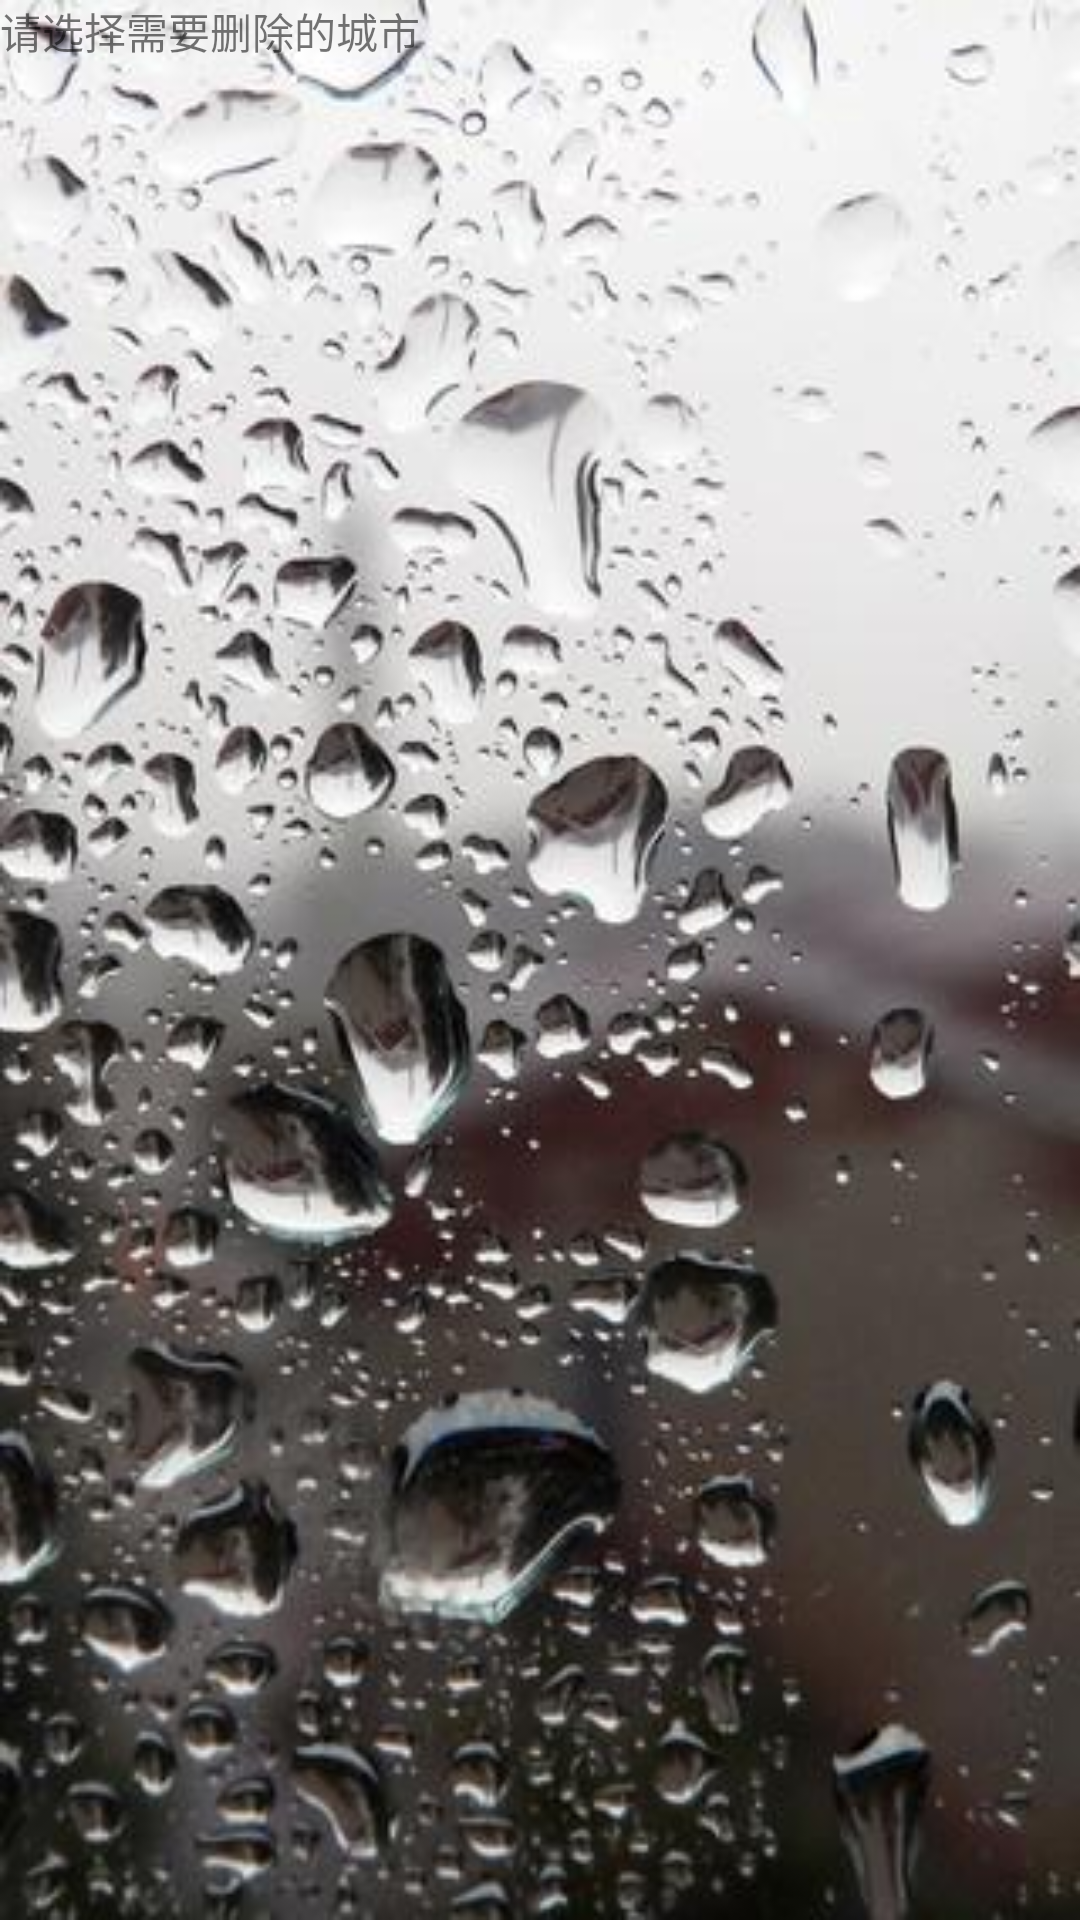

Layout XML and referenced resources for this Android screen:
<!-- AndroidManifest.xml: application theme AppTheme -->
<!-- res/layout/delect_city.xml -->
<?xml version="1.0" encoding="utf-8"?>
<ScrollView xmlns:android="http://schemas.android.com/apk/res/android"
    android:layout_width="match_parent"
    android:layout_height="match_parent"
    android:background="@mipmap/bg5">

    <LinearLayout
        android:id="@+id/delect_main"
        android:layout_width="match_parent"
        android:layout_height="wrap_content"
        android:orientation="vertical">

        <TextView
            android:layout_width="match_parent"
            android:layout_height="match_parent"
            android:text="@string/delectCity" />

        <LinearLayout
            android:id="@+id/delect"
            android:layout_width="match_parent"
            android:layout_height="wrap_content"
            android:layout_margin="10dp"
            android:background="@drawable/flag"
            android:orientation="vertical" />
    </LinearLayout>
</ScrollView>
<!-- resources referenced by this layout -->
<resources>
  <!-- drawable flag (drawable) -->
  <?xml version="1.0" encoding="utf-8"?>
  <shape xmlns:android="http://schemas.android.com/apk/res/android" android:shape="rectangle">
      <corners android:radius="10dp"></corners>
      <solid android:color="#443d9140"></solid>
  </shape>
  <!-- mipmap bg5: jpg bitmap (mipmap-hdpi, 37169 bytes) -->
  <string name="delectCity">请选择需要删除的城市</string>
  <style name="AppTheme" parent="Theme.AppCompat.Light.DarkActionBar">
          
          <item name="colorPrimary">@color/colorPrimary</item>
          <item name="colorPrimaryDark">@color/colorPrimaryDark</item>
          <item name="colorAccent">@color/colorAccent</item>
      </style>
  <!-- not gathered from this repository: default colours our renderer supplied (Android Studio template values) -->
  <color name="colorPrimary">#FF6200EE</color>
  <color name="colorPrimaryDark">#FF3700B3</color>
  <color name="colorAccent">#FF03DAC5</color>
</resources>
